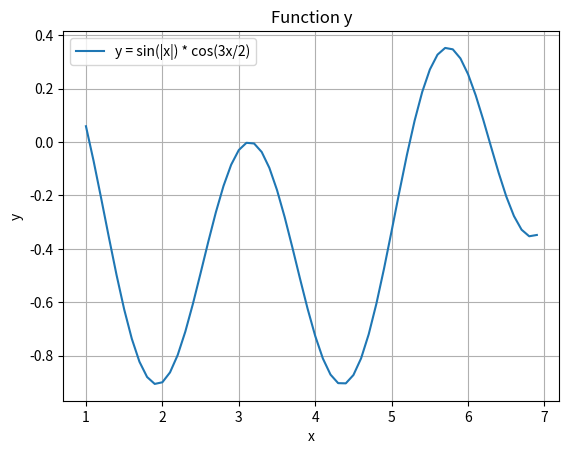
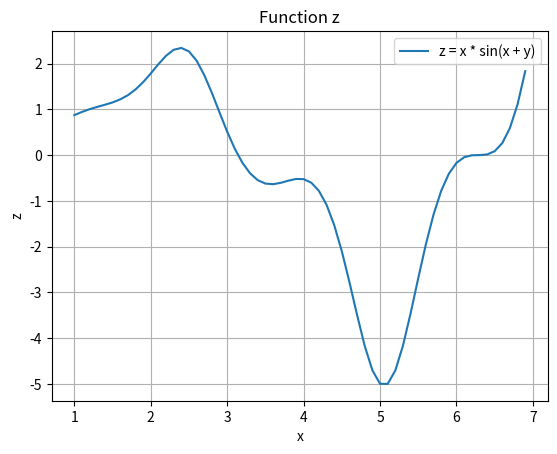
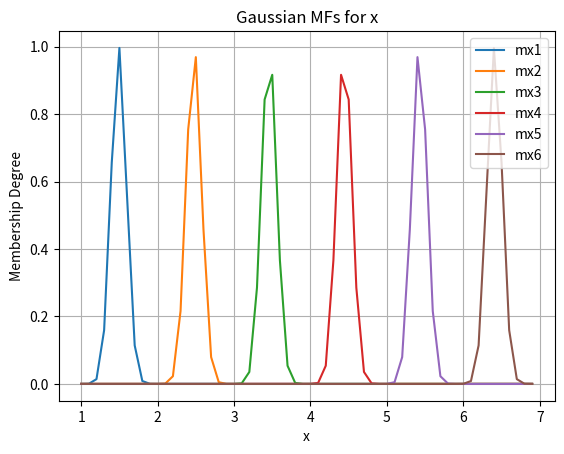
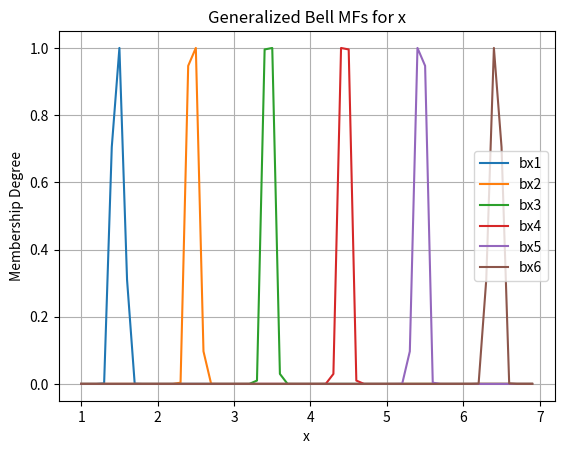
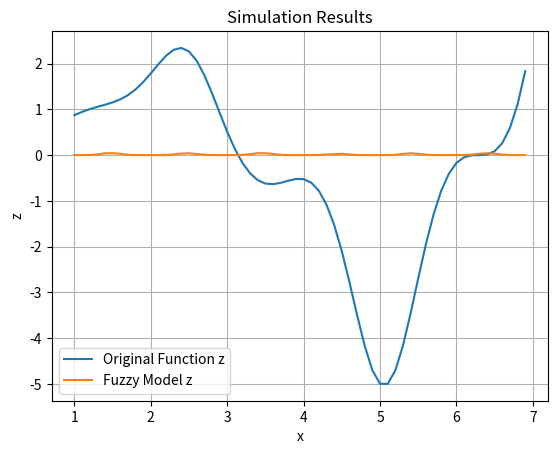

These figures' Python source, in order:
import numpy as np
import matplotlib.pyplot as plt

def plot(title, x_label, y_label, data):
    plt.figure()
    for d in data:
        plt.plot(d['x'], d['y'], label=d['label'])
    plt.title(title)
    plt.xlabel(x_label)
    plt.ylabel(y_label)
    plt.legend()
    plt.grid()
    plt.show()

def split_intervals(values, n):
    step = (max(values) - min(values)) / n
    intervals = [(min(values) + i * step, min(values) + (i + 1) * step) for i in range(n)]
    return intervals

def gaussmf(x, center, sigma):
    return np.exp(-((x - center) ** 2) / (2 * sigma ** 2))

def gbellmf(x, a, b, c):
    return 1 / (1 + (np.abs((x - c) / a) ** (2 * b)))

def create_gauss_mf(universe, intervals, names):
    mfs = {}
    for interval, name in zip(intervals, names):
        center = (interval[0] + interval[1]) / 2
        mfs[name] = gaussmf(universe, center, 0.1)
    return mfs

def create_gbell_mf(universe, intervals, names):
    mfs = {}
    for interval, name in zip(intervals, names):
        center = (interval[0] + interval[1]) / 2
        mfs[name] = gbellmf(universe, 0.1, 5, center)
    return mfs

x_values = np.arange(1, 7, 0.1)
y_values = np.sin(np.abs(x_values)) * np.cos(3 * x_values / 2)
z_values = x_values * np.sin(x_values + y_values)

plot('Function y', 'x', 'y', [{'x': x_values, 'y': y_values, 'label': 'y = sin(|x|) * cos(3x/2)'}])
plot('Function z', 'x', 'z', [{'x': x_values, 'y': z_values, 'label': 'z = x * sin(x + y)'}])

x_intervals = split_intervals(x_values, 6)
y_intervals = split_intervals(y_values, 6)
z_intervals = split_intervals(z_values, 9)

x_universe = x_values
y_universe = np.linspace(min(y_values), max(y_values), 100)
z_universe = np.linspace(min(z_values), max(z_values), 100)

x_gauss_mfs = create_gauss_mf(x_universe, x_intervals, [f'mx{i}' for i in range(1, 7)])
y_gauss_mfs = create_gauss_mf(y_universe, y_intervals, [f'my{i}' for i in range(1, 7)])
z_gauss_mfs = create_gauss_mf(z_universe, z_intervals, [f'mz{i}' for i in range(1, 10)])

x_bell_mfs = create_gbell_mf(x_universe, x_intervals, [f'bx{i}' for i in range(1, 7)])
y_bell_mfs = create_gbell_mf(y_universe, y_intervals, [f'by{i}' for i in range(1, 7)])
z_bell_mfs = create_gbell_mf(z_universe, z_intervals, [f'bz{i}' for i in range(1, 10)])

def plot_mfs(title, universe, mfs):
    data = [{'x': universe, 'y': mf, 'label': name} for name, mf in mfs.items()]
    plot(title, 'x', 'Membership Degree', data)

plot_mfs('Gaussian MFs for x', x_universe, x_gauss_mfs)
plot_mfs('Generalized Bell MFs for x', x_universe, x_bell_mfs)

def create_rules(x_mfs, y_mfs, z_mfs):
    rules = []
    z_mfs_keys = list(z_mfs.keys())
    for i, x_mf in enumerate(x_mfs.keys()):
        for j, y_mf in enumerate(y_mfs.keys()):
            z_mf = z_mfs_keys[(i + j) % len(z_mfs_keys)]
            rules.append((x_mf, y_mf, z_mf))
    return rules

rules = create_rules(x_gauss_mfs, y_gauss_mfs, z_gauss_mfs)

results = []
for xv, yv in zip(x_values, y_values):
    z_val = 0
    for rule in rules:
        x_mf, y_mf, z_mf = rule
        x_degree = x_gauss_mfs[x_mf][np.abs(x_universe - xv).argmin()]
        y_degree = y_gauss_mfs[y_mf][np.abs(y_universe - yv).argmin()]
        z_val += min(x_degree, y_degree) * z_gauss_mfs[z_mf].mean()
    results.append(z_val)

plot('Simulation Results', 'x', 'z', [
    {'x': x_values, 'y': z_values, 'label': 'Original Function z'},
    {'x': x_values, 'y': results, 'label': 'Fuzzy Model z'}
])
